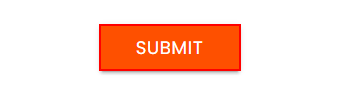
Workflow: Selectors-DifficultSituations-Demo

Step 1: click on the text box in window 'Rpa Challenge' (msedge.exe)
